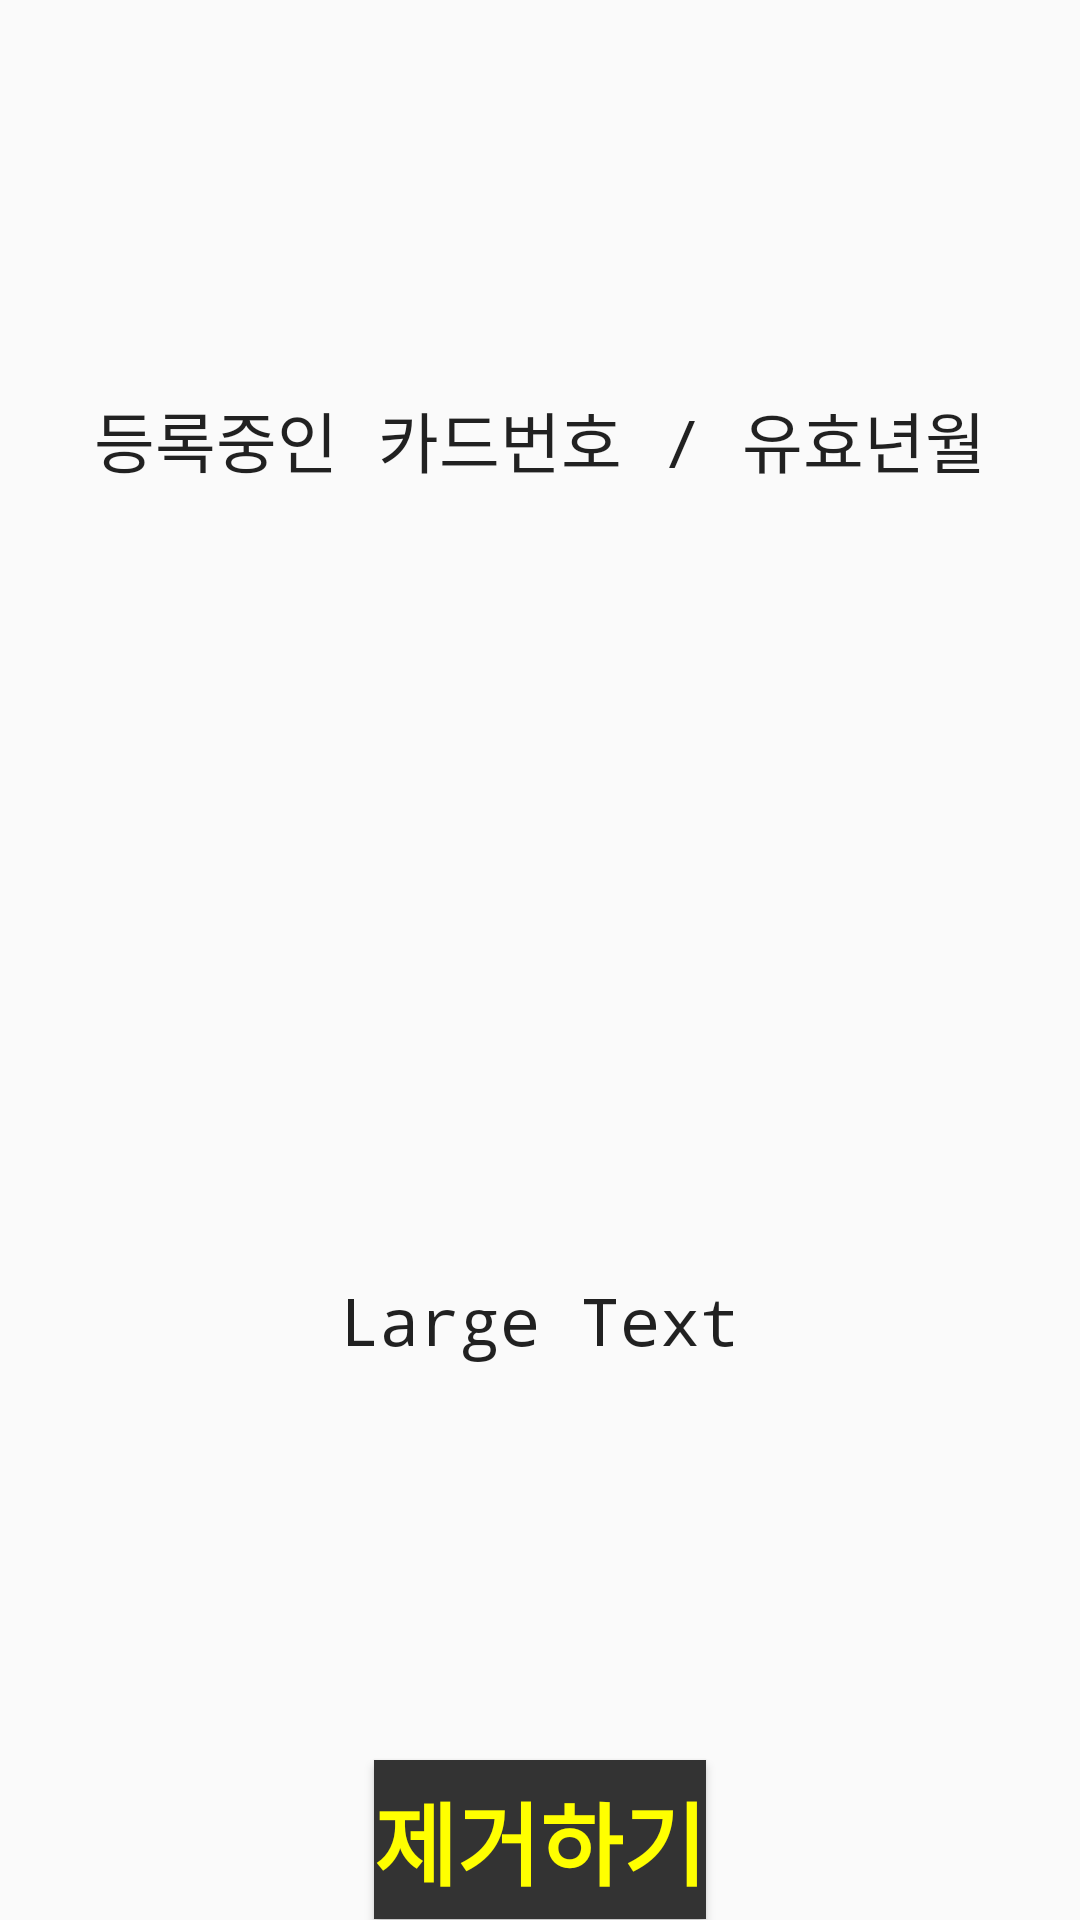

Reconstruct the res/layout file that produces this screen, plus the resources it refers to.
<!-- AndroidManifest.xml: application theme AppTheme -->
<!-- res/layout/activity_card_rmv.xml -->
<?xml version="1.0" encoding="utf-8"?>
<LinearLayout xmlns:android="http://schemas.android.com/apk/res/android"
    xmlns:app="http://schemas.android.com/apk/res-auto"
    xmlns:tools="http://schemas.android.com/tools"
    android:layout_width="match_parent"
    android:layout_height="match_parent"
    tools:context="com.bussystemforblind.bsb.CardRmv"
    android:orientation="vertical">

    <TextView
        android:layout_width="match_parent"
        android:layout_height="259dp"
        android:textAppearance="?android:attr/textAppearanceLarge"
        android:text="등록중인 카드번호 / 유효년월"
        android:fontFamily="monospace"
        android:gravity="center"
        android:layout_weight="0.6"/>

    <TextView
        android:layout_width="match_parent"
        android:layout_height="259dp"
        android:textAppearance="?android:attr/textAppearanceLarge"
        android:text="Large Text"
        android:fontFamily="monospace"
        android:id="@+id/text"
        android:gravity="center"
        android:layout_weight="0.6"/>

    <Button
        android:id="@+id/card_remove"
        android:layout_width="wrap_content"
        android:layout_height="wrap_content"
        android:text="제거하기"
        android:fontFamily="monospace"
        android:textColor="#ffff00"
        android:textSize="30dp"
        android:textStyle="bold"
        android:textAlignment="center"
        android:background="#333333"
        android:gravity="center_vertical"
        android:layout_gravity="center_horizontal"
        android:onClick="btnclick"
        android:layout_weight="0.09"/>

</LinearLayout>
<!-- resources referenced by this layout -->
<resources>
  <style name="AppTheme" parent="Theme.AppCompat.Light.DarkActionBar">
          
          <item name="colorPrimary">#fbe600</item>
          <item name="colorPrimaryDark">#333333</item>
      </style>
</resources>
